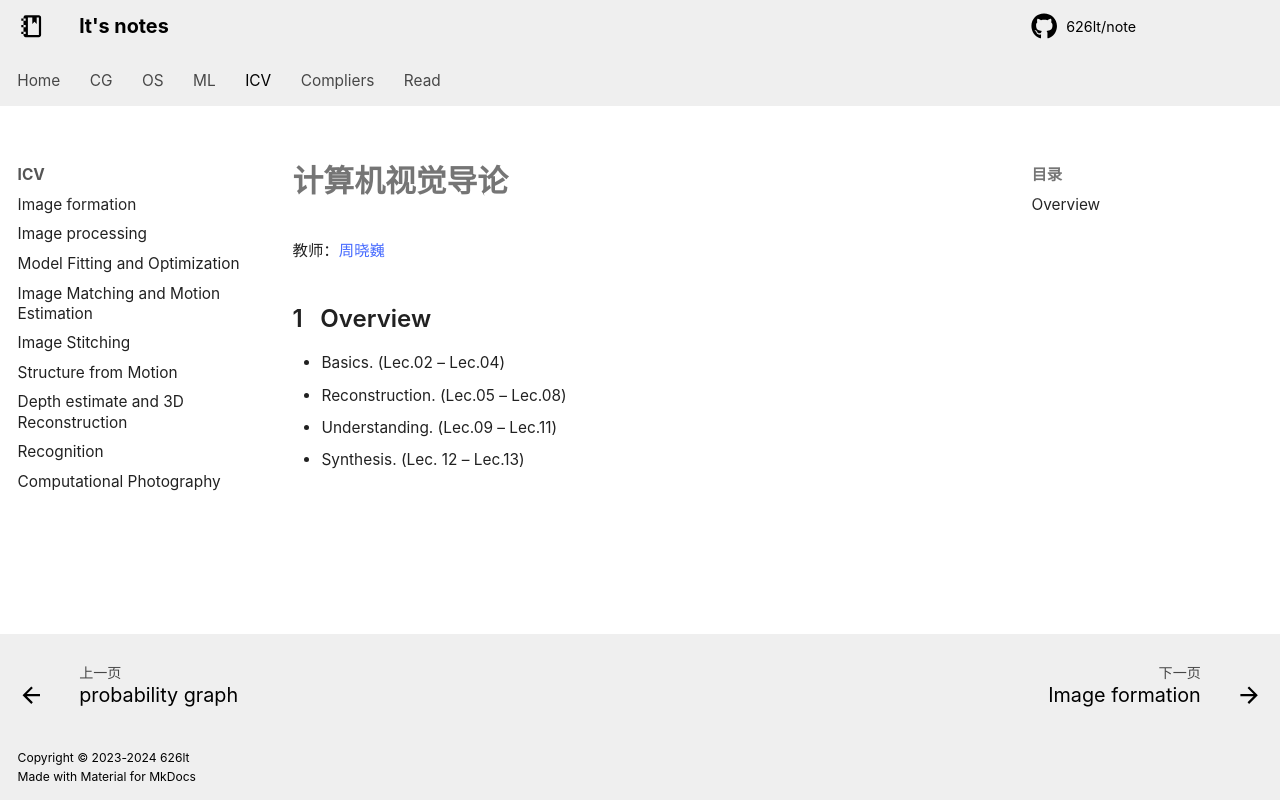

repository: 626lt/note · page: icv/index.html · generator: mkdocs

# 计算机视觉导论

教师：[周晓巍](https://person.zju.edu.cn/xzhou)

## Overview

+ Basics. (Lec.02 – Lec.04)
+ Reconstruction. (Lec.05 – Lec.08)
+ Understanding. (Lec.09 – Lec.11)
+ Synthesis. (Lec. 12 – Lec.13)
